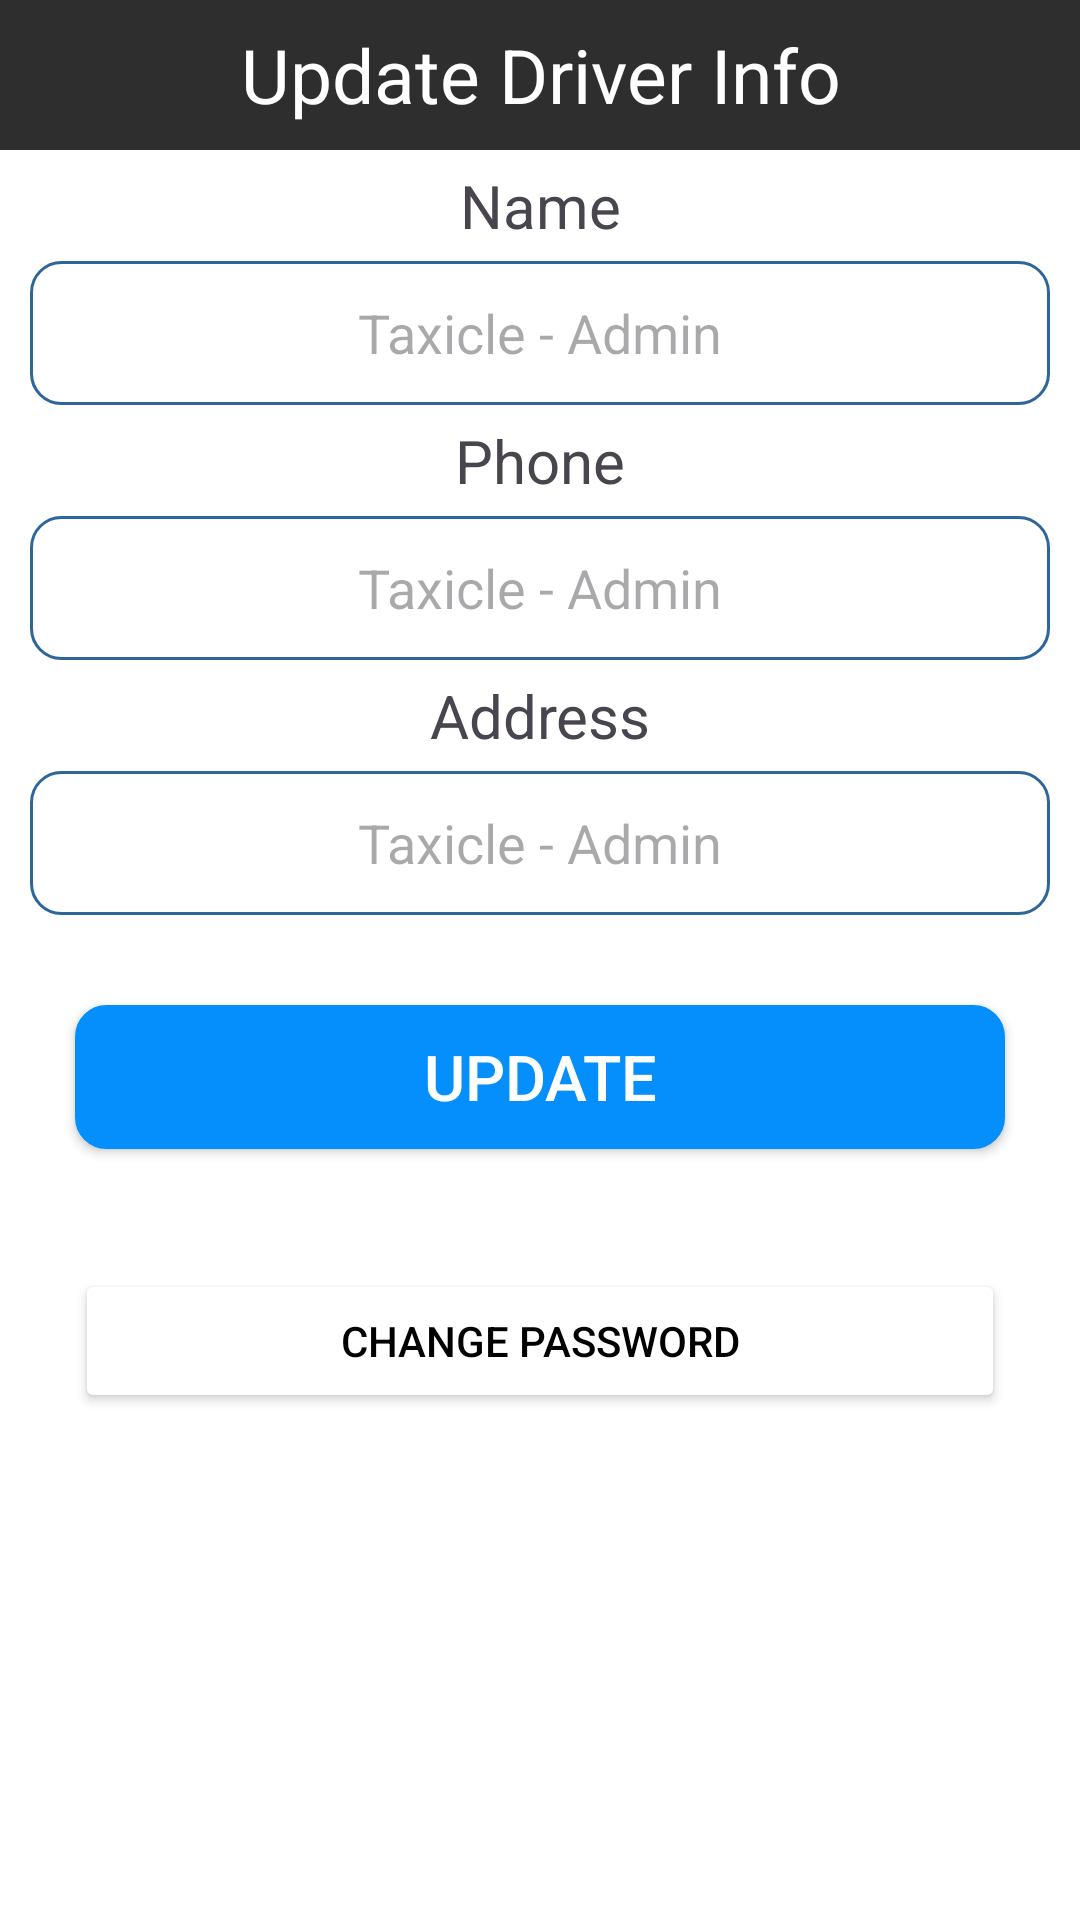

This screen was rendered from an Android layout file. Write that file and the resources it references.
<!-- AndroidManifest.xml: application theme Theme.TaxicleAdmin -->
<!-- res/layout/update_popup.xml -->
<?xml version="1.0" encoding="utf-8"?>
<LinearLayout xmlns:android="http://schemas.android.com/apk/res/android"
    android:layout_width="match_parent"
    android:layout_height="wrap_content"
    android:orientation="vertical"
    android:background="@color/white">

    <TextView
        android:layout_width="match_parent"
        android:layout_height="50dp"
        android:text="Update Driver Info"
        android:background="#2E2E2E"
        android:textSize="25dp"
        android:gravity="center"
        android:textColor="#FFFFFF" />
    
    <TextView
        android:layout_width="match_parent"
        android:layout_height="wrap_content"
        android:gravity="center"
        android:textSize="20sp"
        android:layout_marginTop="5dp"
        android:layout_marginBottom="5dp"
        android:text="Name" />

    <EditText
        android:id="@+id/txtName"
        android:layout_width="match_parent"
        android:layout_height="48dp"
        android:layout_marginLeft="10dp"
        android:layout_marginRight="10dp"
        android:inputType="textPersonName"
        android:background="@drawable/rounded"
        android:gravity="center"
        android:hint="@string/app_name"
        android:textColor="@color/black" />

    <TextView
        android:layout_width="match_parent"
        android:layout_height="wrap_content"
        android:gravity="center"
        android:textSize="20sp"
        android:layout_marginTop="5dp"
        android:layout_marginBottom="5dp"
        android:text="Phone" />

    <EditText
        android:id="@+id/txtPhone"
        android:layout_width="match_parent"
        android:layout_height="48dp"
        android:layout_marginLeft="10dp"
        android:layout_marginRight="10dp"
        android:background="@drawable/rounded"
        android:gravity="center"
        android:inputType="phone"
        android:minLines="11"
        android:hint="@string/app_name"
        android:textColor="@color/black" />

    <TextView
        android:layout_width="match_parent"
        android:layout_height="wrap_content"
        android:gravity="center"
        android:textSize="20sp"
        android:layout_marginTop="5dp"
        android:layout_marginBottom="5dp"
        android:text="Address" />

    <EditText
        android:id="@+id/txtAddress"
        android:layout_width="match_parent"
        android:layout_height="48dp"
        android:layout_marginLeft="10dp"
        android:layout_marginRight="10dp"
        android:background="@drawable/rounded"
        android:gravity="center"
        android:hint="@string/app_name"
        android:textColor="@color/black" />

    <Button
        android:layout_width="match_parent"
        android:layout_height="wrap_content"
        android:layout_marginLeft="25dp"
        android:layout_marginRight="25dp"
        android:layout_marginTop="30dp"
        android:text="Update"
        android:textSize="21dp"
        android:background="@drawable/rounded"
        android:textColor="@color/white"
        android:backgroundTint="#058FFD"
        android:id="@+id/btnUpdate" />

    <Button
        android:id="@+id/btnChangePass"
        android:layout_width="match_parent"
        android:layout_height="wrap_content"
        android:text="change password"
        android:layout_marginLeft="25dp"
        android:layout_marginRight="25dp"
        android:layout_marginTop="40dp"
        android:backgroundTint="@color/white"
        android:textColor="@color/black" />
</LinearLayout>
<!-- resources referenced by this layout -->
<resources>
  <!-- drawable rounded (drawable) -->
  <?xml version="1.0" encoding="utf-8"?>
  <shape xmlns:android="http://schemas.android.com/apk/res/android">
  
      <solid android:color="#FFFFFF" />
      <stroke
          android:width="1dp"
          android:color="#2F6699" />
      <corners
          android:radius="10dp" />
  </shape>
  <string name="app_name">Taxicle - Admin</string>
  <style name="Theme.TaxicleAdmin" parent="Base.Theme.TaxicleAdmin" />
  <style name="Base.Theme.TaxicleAdmin" parent="Theme.Material3.DayNight">
          
          
      </style>
  <!-- not gathered from this repository: default colours our renderer supplied (Android Studio template values) -->
  <color name="black">#FF000000</color>
  <color name="white">#FFFFFFFF</color>
</resources>
